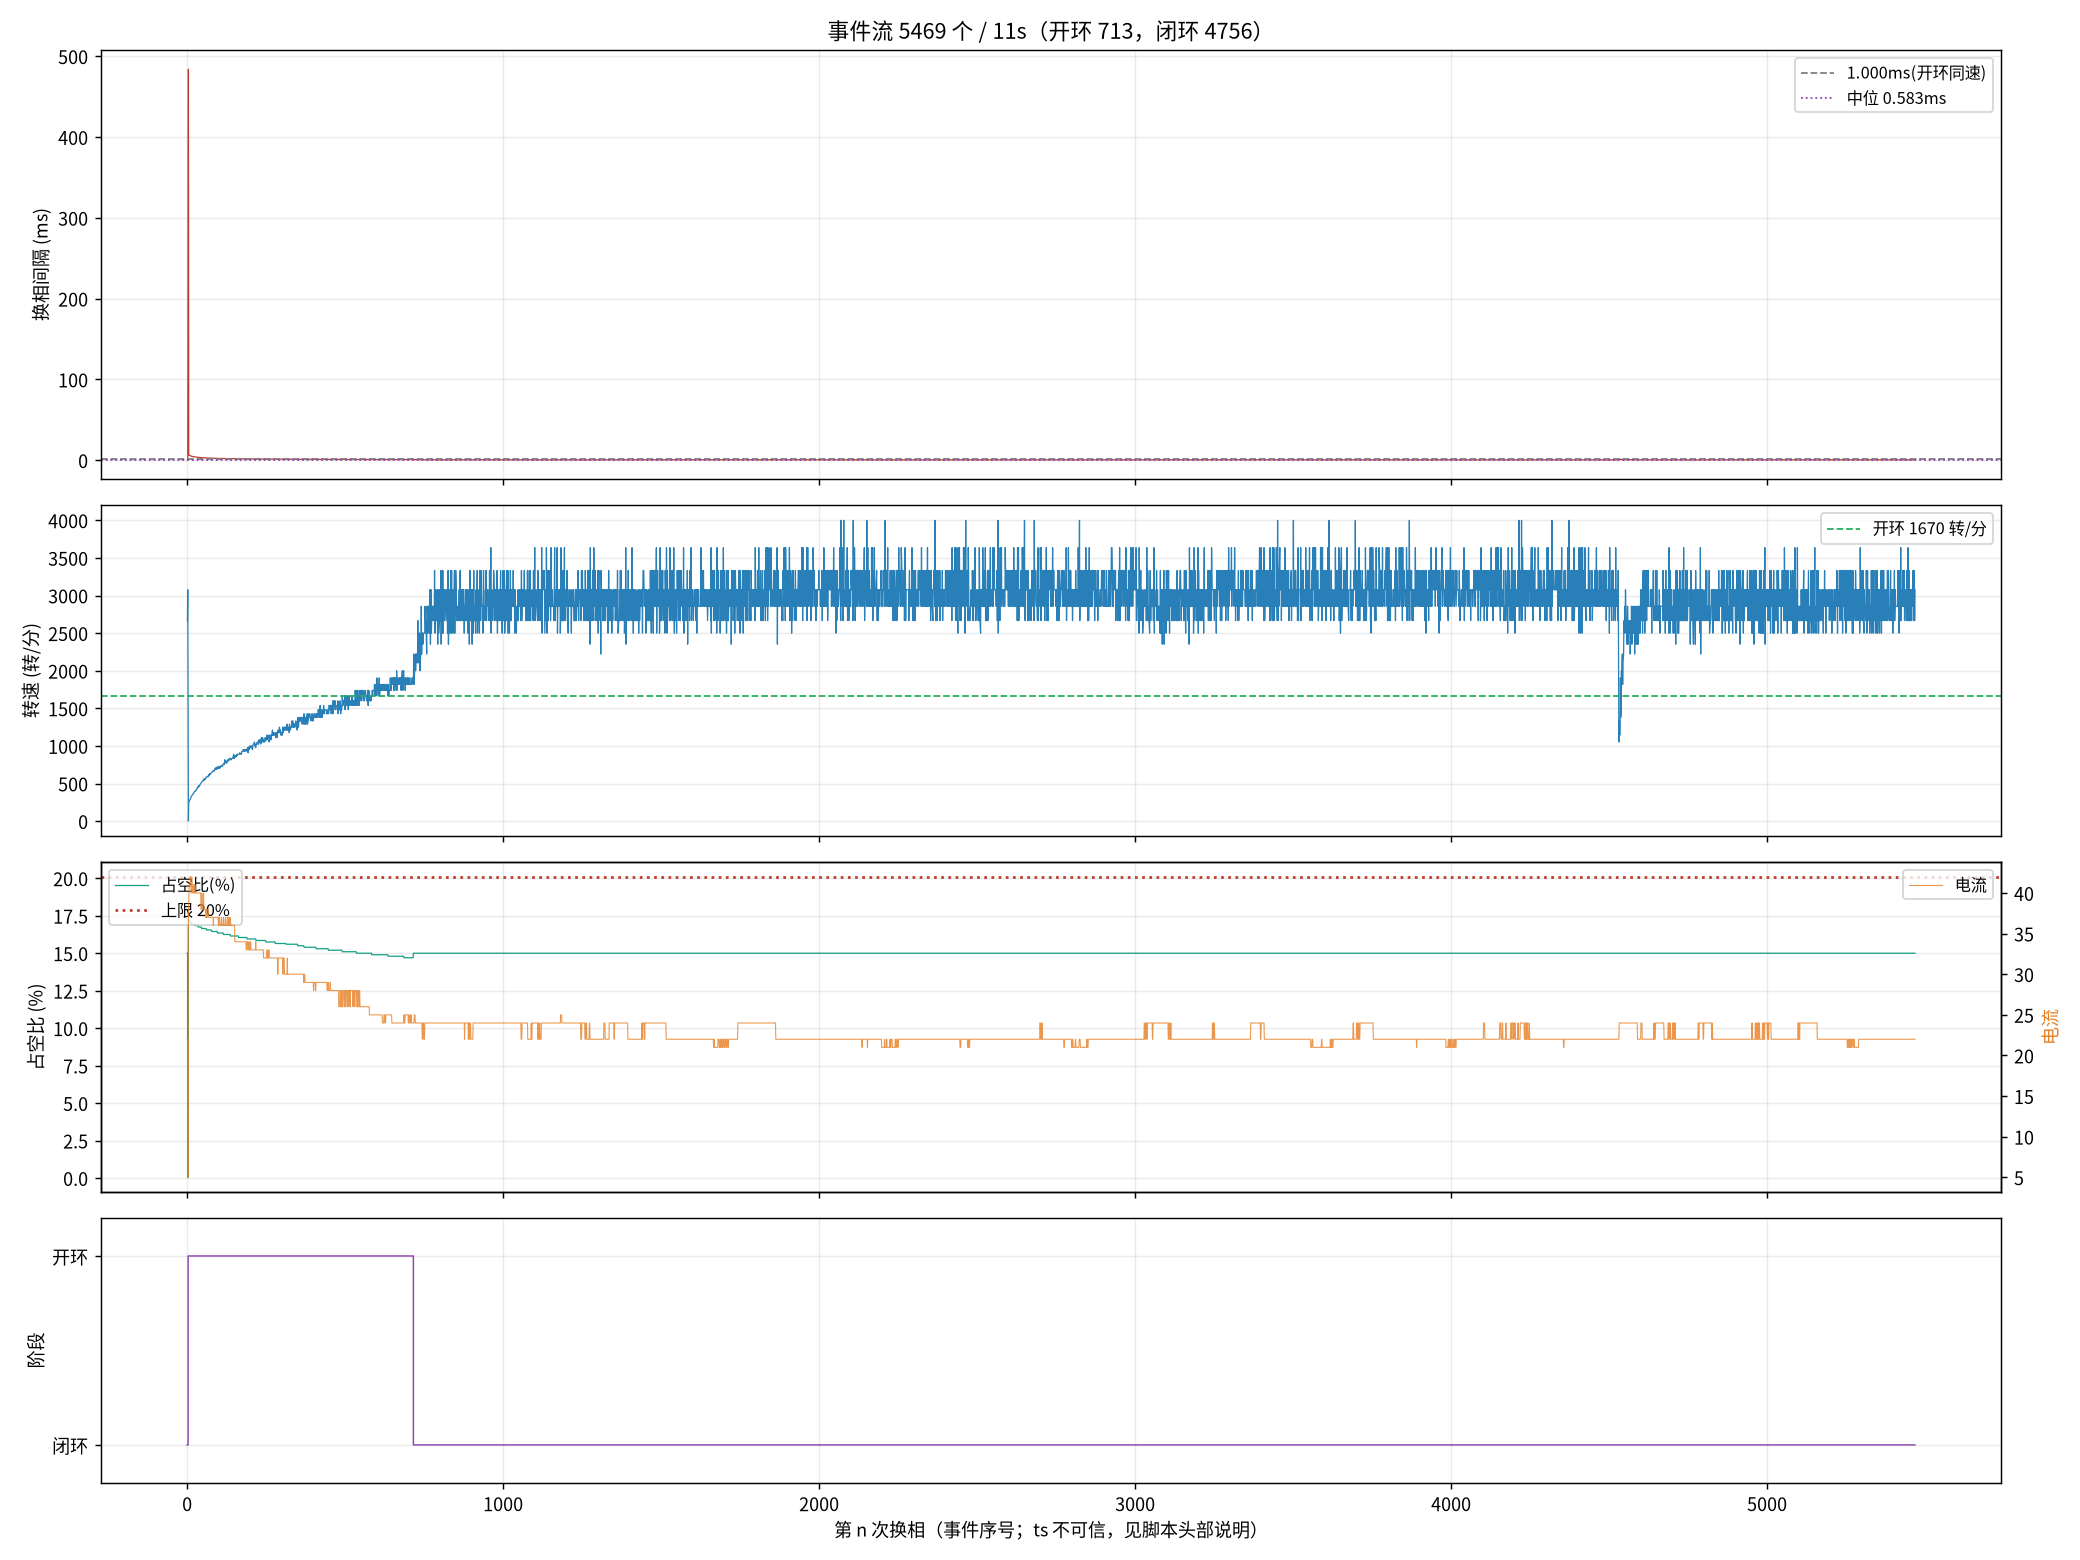

The file beside this chart, header and first rows:
seq, ts_frame, delta, step, wait, duty, cur, stage, iov, startup_max, curlim_adj, ci, thiszctime, lastzctime, average_interval, advance, duty_setpoint, duty_max, bemf_timeout, zc_reject, input, stall_adj, desync
12605, 312947, 57, 1, 406, 300, 22, 0, 0, 400, 2000, 1378, 1416, 1317, 1379, 0, 300, 2000, 0, 6497, 48, 0, 0
12606, 312962, -140, 2, 405, 300, 22, 0, 0, 400, 2000, 1374, 1406, 1416, 1375, 0, 300, 2000, 0, 6498, 48, 0, 0
12607, 312975, 34, 3, 407, 300, 22, 0, 0, 400, 2000, 1381, 1324, 1406, 1382, 0, 300, 2000, 0, 6499, 48, 0, 0
12609, 2191807, -105, 5, 407, 1, 5, 1, 48, 400, 2000, 41248, 1324, 1406, 1382, 0, 1, 2000, 1, 6502, 48, 0, 0
12610, 2203423, 29, 6, 407, 351, 38, 1, 400, 400, 2000, 41248, 1324, 1406, 12068, 0, 351, 2000, 1, 6504, 400, 0, 0
12611, 2203585, -23, 1, 407, 343, 38, 1, 392, 400, 2000, 14000, 1324, 1406, 22763, 0, 343, 2000, 1, 6505, 392, 0, 0
12613, 2203895, -60, 3, 407, 343, 41, 1, 392, 400, 2000, 13300, 1324, 1406, 25750, 0, 343, 2000, 1, 6506, 392, 0, 0
12614, 2204042, 41, 4, 407, 343, 41, 1, 391, 400, 2000, 12900, 1324, 1406, 27185, 0, 343, 2000, 1, 6506, 391, 0, 0
12615, 2204186, -142, 5, 407, 343, 41, 1, 391, 400, 2000, 12700, 1324, 1406, 28570, 0, 343, 2000, 1, 6507, 391, 0, 0
12617, 2204464, -24, 1, 407, 343, 41, 1, 391, 400, 2000, 12100, 1324, 1406, 9863, 0, 343, 2000, 1, 6507, 391, 0, 0
12618, 2204601, 136, 2, 407, 343, 42, 1, 391, 400, 2000, 11900, 1324, 1406, 9625, 0, 343, 2000, 1, 6508, 391, 0, 0
12619, 2204732, 8, 3, 407, 341, 42, 1, 390, 400, 2000, 11600, 1324, 1406, 9413, 0, 341, 2000, 1, 6509, 390, 0, 0
12621, 2204985, 55, 5, 407, 341, 41, 1, 390, 400, 2000, 11200, 1324, 1406, 9013, 0, 341, 2000, 1, 6511, 390, 0, 0
12623, 2205234, 77, 1, 407, 341, 40, 1, 390, 400, 2000, 10800, 1324, 1406, 8650, 0, 341, 2000, 1, 6513, 390, 0, 0
12625, 2205473, 58, 3, 407, 339, 41, 1, 389, 400, 2000, 10500, 1324, 1406, 8338, 0, 339, 2000, 1, 6514, 389, 0, 0
12626, 2205590, 48, 4, 407, 339, 42, 1, 389, 400, 2000, 10300, 1324, 1406, 8200, 0, 339, 2000, 1, 6514, 389, 0, 0
12627, 2205705, 79, 5, 407, 339, 41, 1, 389, 400, 2000, 10200, 1324, 1406, 8063, 0, 339, 2000, 1, 6515, 389, 0, 0
12629, 2205929, -9, 1, 407, 339, 40, 1, 389, 400, 2000, 9900, 1324, 1406, 7813, 0, 339, 2000, 1, 6516, 389, 0, 0
12630, 2206040, -189, 2, 407, 339, 40, 1, 388, 400, 2000, 9800, 1324, 1406, 7700, 0, 339, 2000, 1, 6517, 388, 0, 0
12631, 2206151, -81, 3, 407, 339, 41, 1, 388, 400, 2000, 9600, 1324, 1406, 7588, 0, 339, 2000, 1, 6517, 388, 0, 0
12633, 2206365, -158, 5, 407, 339, 41, 1, 388, 400, 2000, 9400, 1324, 1406, 7375, 0, 339, 2000, 1, 6519, 388, 0, 0
12634, 2206471, -67, 6, 407, 339, 40, 1, 388, 400, 2000, 9300, 1324, 1406, 7275, 0, 339, 2000, 1, 6519, 388, 0, 0
12635, 2206575, -25, 1, 407, 339, 40, 1, 388, 400, 2000, 9200, 1324, 1406, 7188, 0, 339, 2000, 1, 6519, 388, 0, 0
12636, 2206677, -186, 2, 407, 339, 41, 1, 388, 400, 2000, 9100, 1324, 1406, 7100, 0, 339, 2000, 1, 6520, 388, 0, 0
12637, 2206778, 23, 3, 407, 337, 40, 1, 387, 400, 2000, 9000, 1324, 1406, 7013, 0, 337, 2000, 1, 6521, 387, 0, 0
12638, 2206879, -75, 4, 407, 337, 41, 1, 387, 400, 2000, 8900, 1324, 1406, 6938, 0, 337, 2000, 1, 6522, 387, 0, 0
12639, 2206980, -138, 5, 407, 337, 41, 1, 387, 400, 2000, 8800, 1324, 1406, 6863, 0, 337, 2000, 1, 6523, 387, 0, 0
12640, 2207079, -61, 6, 407, 337, 40, 1, 387, 400, 2000, 8700, 1324, 1406, 6788, 0, 337, 2000, 1, 6523, 387, 0, 0
12641, 2207176, -36, 1, 407, 337, 40, 1, 387, 400, 2000, 8600, 1324, 1406, 6713, 0, 337, 2000, 1, 6523, 387, 0, 0
12642, 2207273, -189, 2, 407, 337, 40, 1, 387, 400, 2000, 8500, 1324, 1406, 6638, 0, 337, 2000, 1, 6523, 387, 0, 0
12645, 2207552, 4, 5, 407, 337, 40, 1, 386, 400, 2000, 8200, 1324, 1406, 6413, 0, 337, 2000, 1, 6524, 386, 0, 0
12646, 2207644, 6, 6, 407, 337, 40, 1, 386, 400, 2000, 8200, 1324, 1406, 6338, 0, 337, 2000, 1, 6524, 386, 0, 0
12647, 2207736, 76, 1, 407, 337, 40, 1, 386, 400, 2000, 8100, 1324, 1406, 6275, 0, 337, 2000, 1, 6525, 386, 0, 0
12649, 2207914, 63, 3, 407, 337, 40, 1, 386, 400, 2000, 7900, 1324, 1406, 6150, 0, 337, 2000, 1, 6526, 386, 0, 0
12650, 2208002, 11, 4, 407, 337, 40, 1, 386, 400, 2000, 7900, 1324, 1406, 6088, 0, 337, 2000, 1, 6527, 386, 0, 0
12651, 2208091, 24, 5, 407, 335, 40, 1, 385, 400, 2000, 7800, 1324, 1406, 6038, 0, 335, 2000, 1, 6527, 385, 0, 0
12652, 2208177, -18, 6, 407, 335, 40, 1, 385, 400, 2000, 7700, 1324, 1406, 5988, 0, 335, 2000, 1, 6528, 385, 0, 0
12654, 2208349, -184, 2, 407, 335, 40, 1, 385, 400, 2000, 7600, 1324, 1406, 5875, 0, 335, 2000, 1, 6529, 385, 0, 0
12655, 2208433, 6, 3, 407, 335, 40, 1, 385, 400, 2000, 7500, 1324, 1406, 5825, 0, 335, 2000, 1, 6529, 385, 0, 0
12656, 2208519, 19, 4, 407, 335, 40, 1, 385, 400, 2000, 7500, 1324, 1406, 5775, 0, 335, 2000, 1, 6529, 385, 0, 0
12658, 2208686, 46, 6, 407, 335, 40, 1, 384, 400, 2000, 7400, 1324, 1406, 5675, 0, 335, 2000, 1, 6530, 384, 0, 0
12659, 2208768, 97, 1, 407, 335, 40, 1, 384, 400, 2000, 7300, 1324, 1406, 5638, 0, 335, 2000, 1, 6530, 384, 0, 0
12660, 2208849, -19, 2, 407, 335, 40, 1, 384, 400, 2000, 7300, 1324, 1406, 5588, 0, 335, 2000, 1, 6531, 384, 0, 0
12662, 2209010, -18, 4, 407, 335, 40, 1, 384, 400, 2000, 7200, 1324, 1406, 5513, 0, 335, 2000, 1, 6532, 384, 0, 0
12663, 2209089, -118, 5, 407, 335, 38, 1, 384, 400, 2000, 7100, 1324, 1406, 5475, 0, 335, 2000, 1, 6532, 384, 0, 0
12666, 2209324, -110, 2, 407, 335, 38, 1, 384, 400, 2000, 7000, 1324, 1406, 5350, 0, 335, 2000, 1, 6533, 384, 0, 0
12667, 2209401, 73, 3, 407, 333, 40, 1, 383, 400, 2000, 6900, 1324, 1406, 5313, 0, 333, 2000, 1, 6534, 383, 0, 0
12668, 2209477, -71, 4, 407, 333, 40, 1, 383, 400, 2000, 6900, 1324, 1406, 5275, 0, 333, 2000, 1, 6535, 383, 0, 0
12670, 2209628, -70, 6, 407, 333, 38, 1, 383, 400, 2000, 6800, 1324, 1406, 5200, 0, 333, 2000, 1, 6535, 383, 0, 0
12671, 2209703, -16, 1, 407, 333, 38, 1, 383, 400, 2000, 6700, 1324, 1406, 5175, 0, 333, 2000, 1, 6536, 383, 0, 0
12672, 2209778, 65, 2, 407, 333, 38, 1, 383, 400, 2000, 6700, 1324, 1406, 5138, 0, 333, 2000, 1, 6536, 383, 0, 0
12673, 2209851, 38, 3, 407, 333, 38, 1, 383, 400, 2000, 6600, 1324, 1406, 5100, 0, 333, 2000, 1, 6537, 383, 0, 0
12674, 2209923, 34, 4, 407, 333, 40, 1, 383, 400, 2000, 6600, 1324, 1406, 5063, 0, 333, 2000, 1, 6537, 383, 0, 0
12675, 2209997, 38, 5, 407, 333, 38, 1, 383, 400, 2000, 6600, 1324, 1406, 5025, 0, 333, 2000, 1, 6538, 383, 0, 0
12676, 2210068, -44, 6, 407, 333, 38, 1, 382, 400, 2000, 6500, 1324, 1406, 5000, 0, 333, 2000, 1, 6539, 382, 0, 0
12678, 2210213, -73, 2, 407, 333, 38, 1, 382, 400, 2000, 6400, 1324, 1406, 4938, 0, 333, 2000, 1, 6540, 382, 0, 0
12679, 2210284, 72, 3, 407, 333, 38, 1, 382, 400, 2000, 6400, 1324, 1406, 4900, 0, 333, 2000, 1, 6540, 382, 0, 0
12680, 2210356, 32, 4, 407, 333, 38, 1, 382, 400, 2000, 6400, 1324, 1406, 4875, 0, 333, 2000, 1, 6541, 382, 0, 0
12682, 2210495, -25, 6, 407, 333, 38, 1, 382, 400, 2000, 6300, 1324, 1406, 4813, 0, 333, 2000, 1, 6543, 382, 0, 0
12683, 2210565, -28, 1, 407, 333, 37, 1, 382, 400, 2000, 6300, 1324, 1406, 4788, 0, 333, 2000, 1, 6544, 382, 0, 0
... 5,409 more rows
